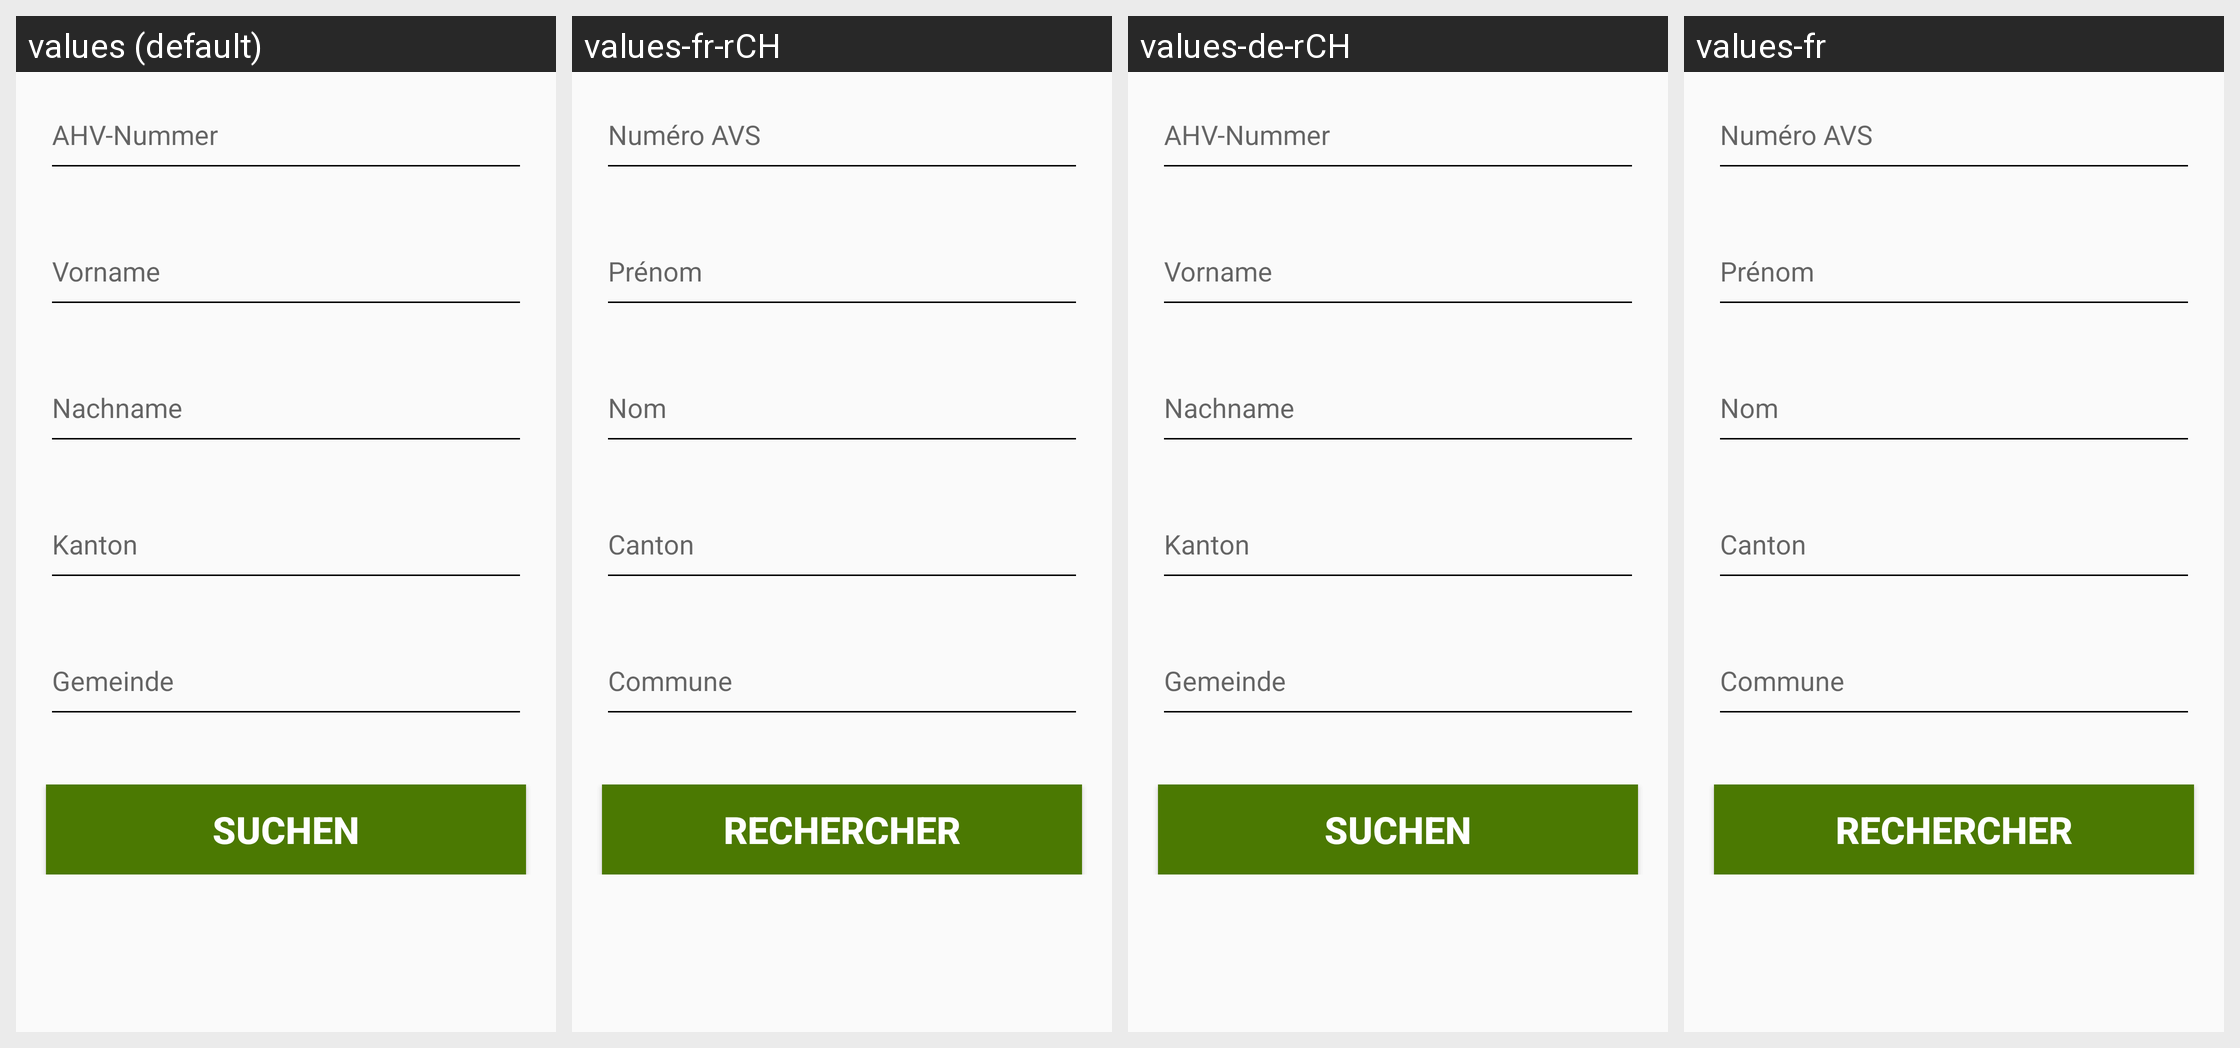

Locale-by-locale string values for the Android screen shown in this grid:
Android screen res/layout/fragment_search.xml rendered under 4 locales, left to right: values (default), values-fr-rCH, values-de-rCH, values-fr. Device: Nexus 5 (rendered at 1080×1920; each locale shown at half size, 540×960, under a caption strip naming it); theme AppThemeBlood.
Strings drawn on this screen, with the default value and each locale's value (text and hints the layout hard-codes, and strings that could not be matched under every locale, appear in the picture but are not listed):

ahv
  values: AHV-Nummer
  values-fr-rCH: Numéro AVS
  values-de-rCH: AHV-Nummer
  values-fr: Numéro AVS

firstname
  values: Vorname
  values-fr-rCH: Prénom
  values-de-rCH: Vorname
  values-fr: Prénom

lastname
  values: Nachname
  values-fr-rCH: Nom
  values-de-rCH: Nachname
  values-fr: Nom

state
  values: Kanton
  values-fr-rCH: Canton
  values-de-rCH: Kanton
  values-fr: Canton

county
  values: Gemeinde
  values-fr-rCH: Commune
  values-de-rCH: Gemeinde
  values-fr: Commune

search
  values: Suchen
  values-fr-rCH: Rechercher
  values-de-rCH: Suchen
  values-fr: Rechercher
